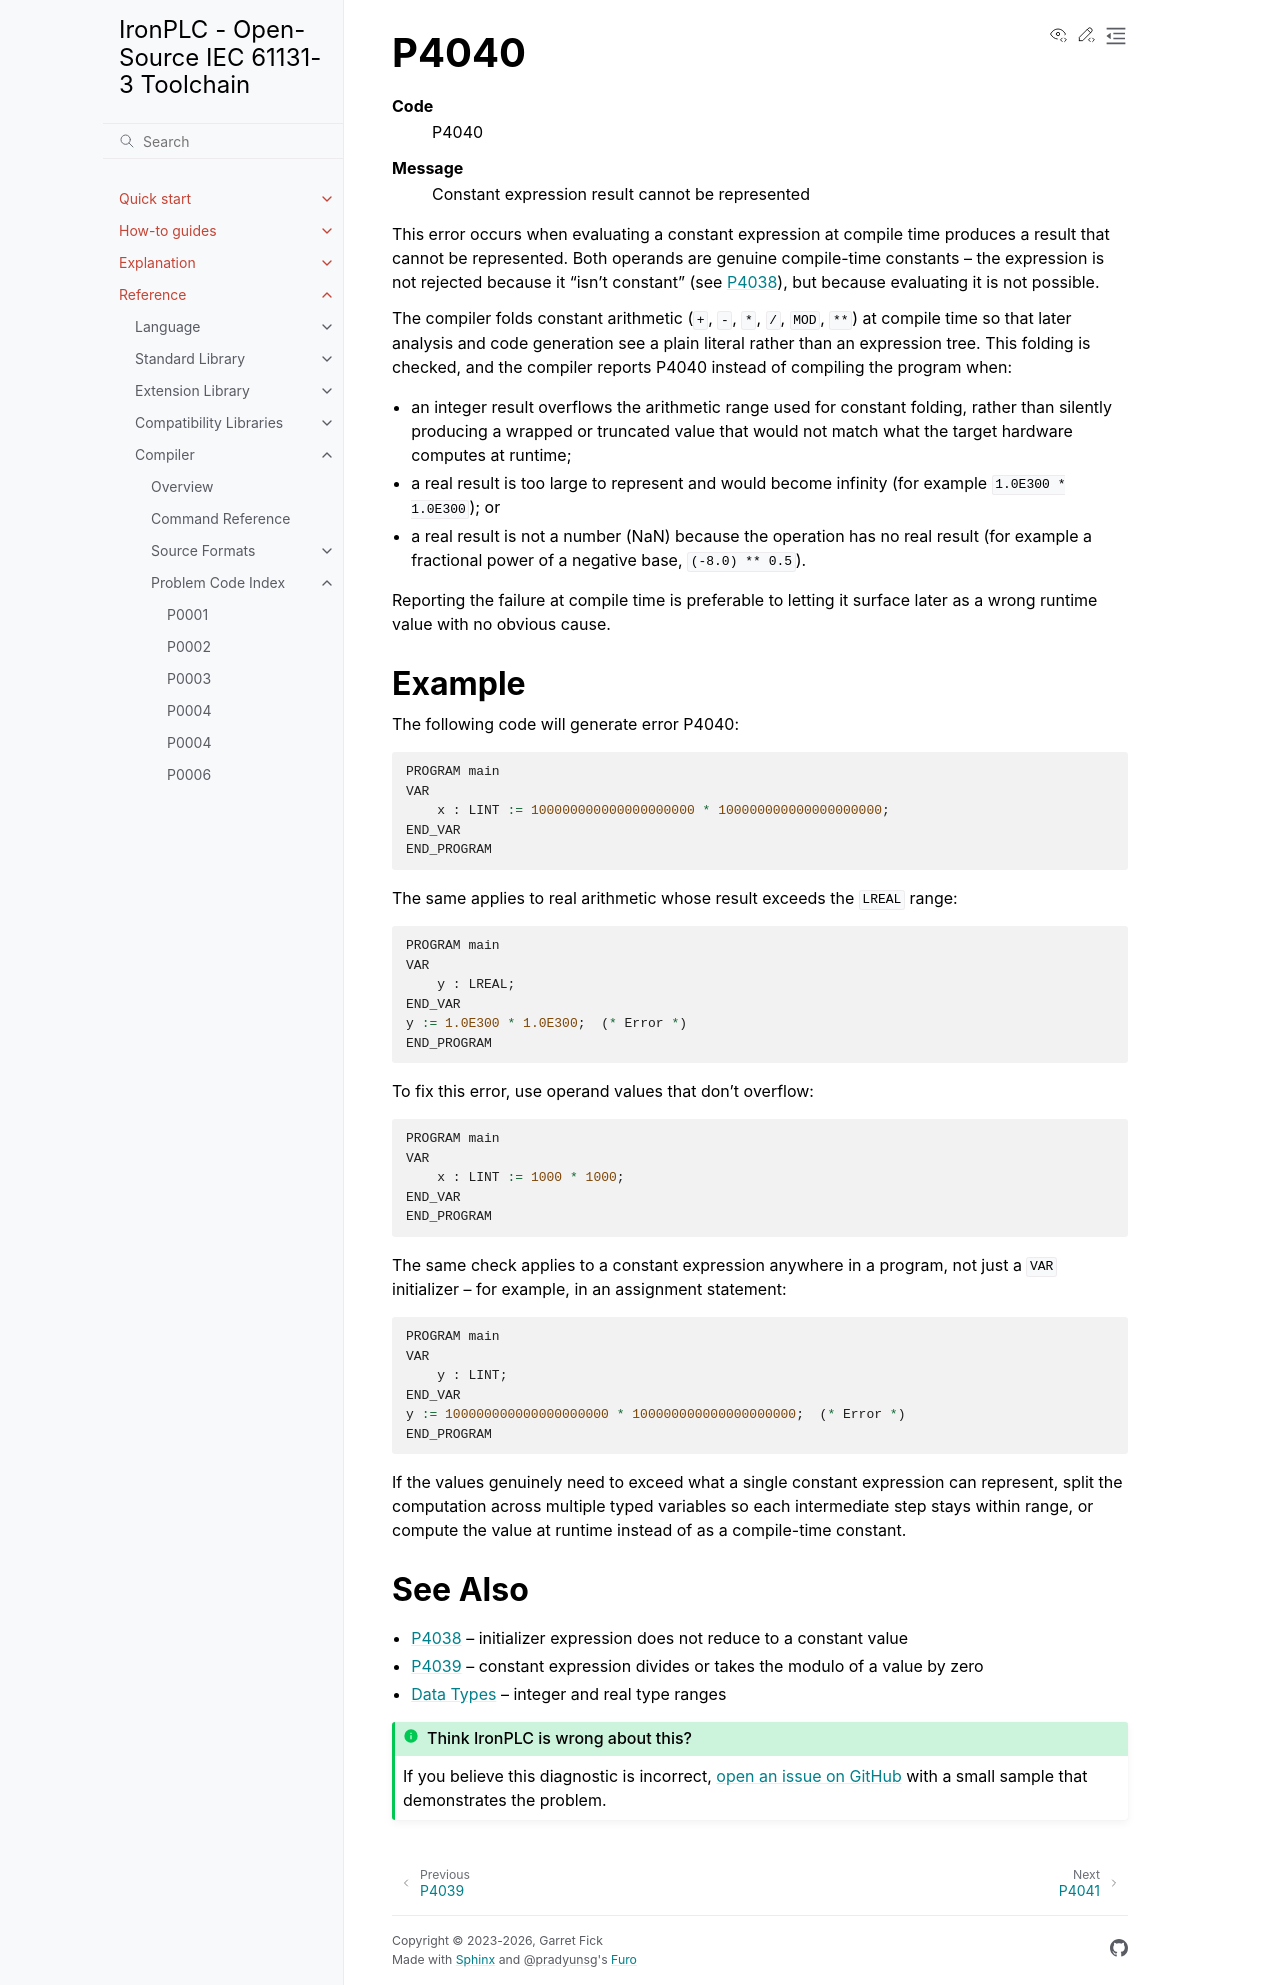

repository: ironplc/ironplc · page: reference/compiler/problems/P4040.html · generator: sphinx

=====
P4040
=====

.. problem-summary:: P4040

This error occurs when evaluating a constant expression at compile time
produces a result that cannot be represented. Both operands are genuine
compile-time constants -- the expression is not rejected because it
"isn't constant" (see :doc:`P4038 <P4038>`), but because evaluating it
is not possible.

The compiler folds constant arithmetic (``+``, ``-``, ``*``, ``/``,
``MOD``, ``**``) at compile time so that later analysis and code
generation see a plain literal rather than an expression tree. This
folding is checked, and the compiler reports P4040 instead of compiling
the program when:

- an integer result overflows the arithmetic range used for constant
  folding, rather than silently producing a wrapped or truncated value
  that would not match what the target hardware computes at runtime;
- a real result is too large to represent and would become infinity
  (for example ``1.0E300 * 1.0E300``); or
- a real result is not a number (NaN) because the operation has no real
  result (for example a fractional power of a negative base,
  ``(-8.0) ** 0.5``).

Reporting the failure at compile time is preferable to letting it
surface later as a wrong runtime value with no obvious cause.

Example
-------

The following code will generate error P4040:

.. code-block::

   PROGRAM main
   VAR
       x : LINT := 100000000000000000000 * 100000000000000000000;
   END_VAR
   END_PROGRAM

The same applies to real arithmetic whose result exceeds the ``LREAL``
range:

.. code-block::

   PROGRAM main
   VAR
       y : LREAL;
   END_VAR
   y := 1.0E300 * 1.0E300;  (* Error *)
   END_PROGRAM

To fix this error, use operand values that don't overflow:

.. code-block::

   PROGRAM main
   VAR
       x : LINT := 1000 * 1000;
   END_VAR
   END_PROGRAM

The same check applies to a constant expression anywhere in a program,
not just a ``VAR`` initializer -- for example, in an assignment
statement:

.. code-block::

   PROGRAM main
   VAR
       y : LINT;
   END_VAR
   y := 100000000000000000000 * 100000000000000000000;  (* Error *)
   END_PROGRAM

If the values genuinely need to exceed what a single constant
expression can represent, split the computation across multiple typed
variables so each intermediate step stays within range, or compute the
value at runtime instead of as a compile-time constant.

See Also
--------

- :doc:`P4038` -- initializer expression does not reduce to a constant value
- :doc:`P4039` -- constant expression divides or takes the modulo of a value by zero
- :doc:`/reference/language/data-types/index` -- integer and real type ranges
